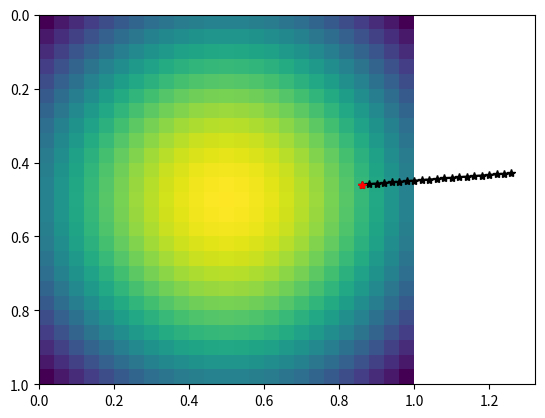

This chart was generated by the following Python code:
import numpy as np
import matplotlib.pyplot as plt
import scipy.interpolate as interpolate


def within_cell(coord, vertices, start_index=0):
    # Use cross product to determine whether point is within cell
    n = len(vertices)
    i = start_index
    new = vertices[i]
    for _ in range(n):
        i = (i+1) % n
        old, new = new, vertices[i]
        if np.cross(new-old, coord-old) >= 0:
            return False
    return True


def cross_boundary(coord, vertices, start_index=0):
    # Use cross product to determine whether point is within cell
    n = len(vertices)
    i = start_index
    new = vertices[i]
    for _ in range(n):
        i = (i+1) % n
        old, new = new, vertices[i]
        if np.cross(new-old, coord-old) >= 0:
            return i
    return -1


if __name__ == "__main__":
    # Run some unit tests

    # Build up coordinate system (2D cartesian)
    Ni, Nj = (25, 25)
    x, y = np.mgrid[0:1:(Ni+1)*1j, 0:1:(Nj+1)*1j]  # From 0->1 for simplicity
    vertices = np.vstack((x.flatten(), y.flatten())).T

    cell_ids = np.arange(Ni*Nj)

    neighbour_ids = []
    for j in range(Nj):
        for i in range(Ni):
            s = i + j*Ni
            neighbours = []
            if 1 <= i:
                neighbours.append(s-1)
            else:
                neighbours.append(-1)
            if i < (Ni-1):
                neighbours.append(s+1)
            else:
                neighbours.append(-1)
            if 1 <= j:
                neighbours.append(s-Ni)
            else:
                neighbours.append(-1)
            if j < (Nj-1):
                neighbours.append(s+Ni)
            else:
                neighbours.append(-1)
            neighbour_ids.append(neighbours)

    vertex_ids = []
    for j in range(Nj):
        for i in range(Ni):
            s = i + j*(Ni+1)
            # Anti-clockwise listing. Width is (Ni+1) for vertices
            vertex_ids.append([s, s+1, s+(Ni+1)+1, s+(Ni+1)])

    cell_centers = np.zeros((Ni*Nj, 2))
    for j in range(Nj):
        for i in range(Ni):
            s = i + j*Ni
            cell_centers[s, :] = np.mean(vertices[vertex_ids[s], :], axis=0)

    start_cell = np.random.randint(0, Ni*Nj)
    start_i, start_j = start_cell % Ni, int(start_cell // Ni)
    # Initially just use the center of the cell
    start_coord = np.mean(vertices[vertex_ids[start_cell], :], axis=0)

    # Create constant step vector
    step_length = 1.0 / (Ni+Nj)
    direction = np.random.rand() * (2*np.pi)
    step = step_length * np.array([np.cos(direction), np.sin(direction)])

    n_steps   = 20
    ray_path  = np.zeros((n_steps+1, 2))
    ray_coord = start_coord.copy()
    ray_path[0, :] = ray_coord
    print(f"Starting at cell {start_cell}")

    for n in range(n_steps):
        ray_coord += step
        boundary = cross_boundary(ray_coord, vertices[vertex_ids[start_cell]])
        while boundary != -1:
            start_cell = neighbour_ids[start_cell][boundary]
            if start_cell == -1:
                print("Ray has exited domain")
                break
            boundary = cross_boundary(ray_coord, vertices[vertex_ids[start_cell]])
            print(f"Moved to cell {start_cell} over boundary {boundary}")
        ray_path[n+1, :] = ray_coord

    X, Y = cell_centers.T  # Unpack cell centeres

    # NOTE: reshaping, since pcolormesh requires a grid
    X, Y = X.reshape((Nj, Ni)), Y.reshape((Nj, Ni))
    p = np.exp(-(0.5 - X)**2 - (0.5 - Y)**2)

    fig, ax = plt.subplots()
    ax.pcolormesh(x, y, p, shading="flat")
    ax.invert_yaxis()
    ax.plot(*ray_path.T, 'k-', marker='*')
    ax.plot(*start_coord, 'r', marker='*')
    plt.show()
